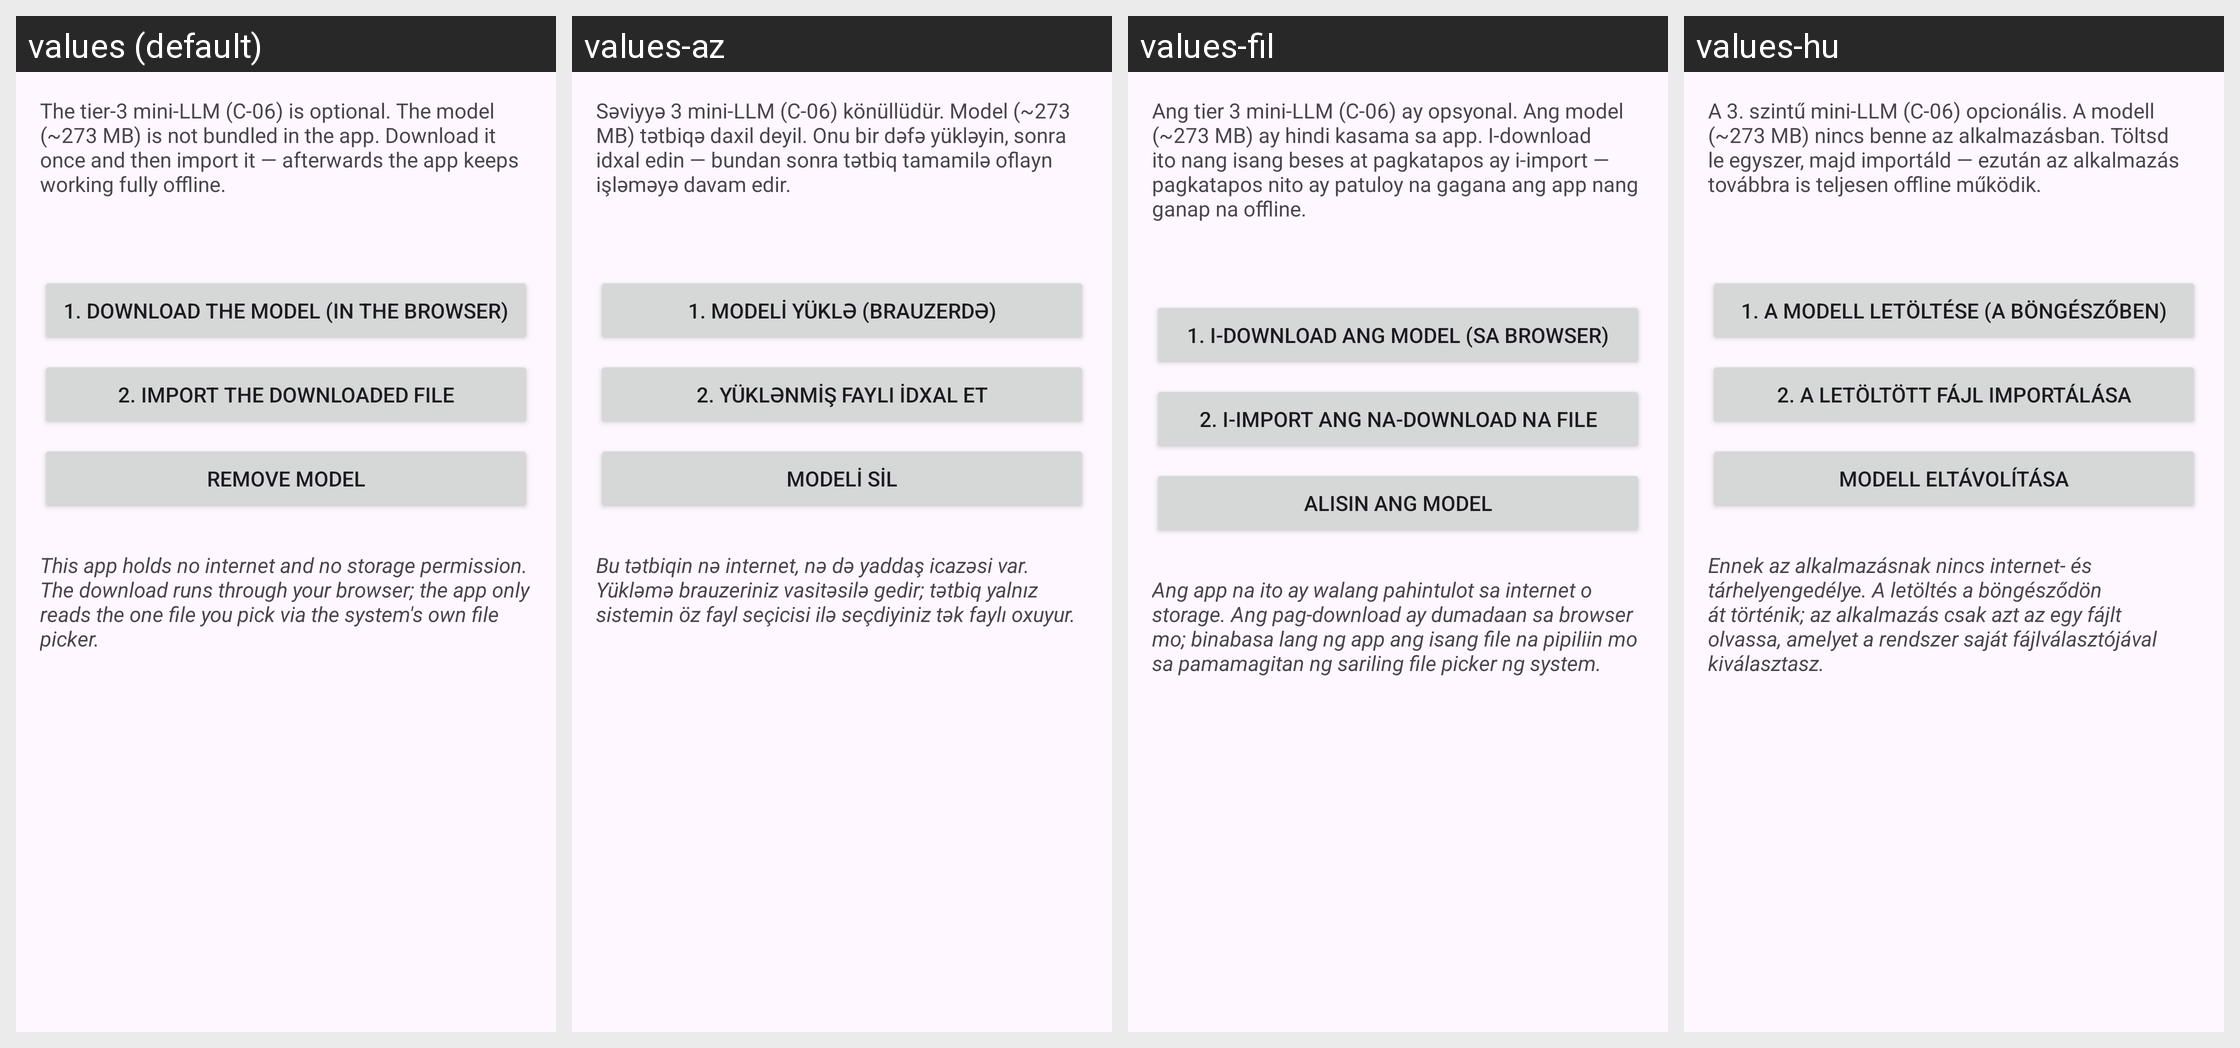

Locale-by-locale string values for the Android screen shown in this grid:
Android screen res/layout/activity_tier3_model.xml rendered under 4 locales, left to right: values (default), values-az, values-fil, values-hu. Device: Nexus 5 (rendered at 1080×1920; each locale shown at half size, 540×960, under a caption strip naming it); theme Theme.AdaptKey.
Other locales in the repository, not shown: values-bs, values-cs, values-da, values-de, values-el, values-en, values-es, values-et, values-fi, values-fr, values-hr, values-id, values-it, values-lt, values-lv, values-ms, values-nb, values-nl, values-pl, values-pt, values-ro, values-ru, values-sk, values-sr, values-sv, values-sw, values-tr, values-uk, values-uz.
Strings drawn on this screen, with the default value and each locale's value (text and hints the layout hard-codes, and strings that could not be matched under every locale, appear in the picture but are not listed):

c06_model_intro
  values: The tier-3 mini-LLM (C-06) is optional. The model (~273 MB) is not bundled in the app. Download it once and then import it — afterwards the app keeps working fully offline.
  values-az: Səviyyə 3 mini-LLM (C-06) könüllüdür. Model (~273 MB) tətbiqə daxil deyil. Onu bir dəfə yükləyin, sonra idxal edin — bundan sonra tətbiq tamamilə oflayn işləməyə davam edir.
  values-fil: Ang tier 3 mini-LLM (C-06) ay opsyonal. Ang model (~273 MB) ay hindi kasama sa app. I-download ito nang isang beses at pagkatapos ay i-import — pagkatapos nito ay patuloy na gagana ang app nang ganap na offline.
  values-hu: A 3. szintű mini-LLM (C-06) opcionális. A modell (~273 MB) nincs benne az alkalmazásban. Töltsd le egyszer, majd importáld — ezután az alkalmazás továbbra is teljesen offline működik.

c06_model_download
  values: 1. Download the model (in the browser)
  values-az: 1. Modeli yüklə (brauzerdə)
  values-fil: 1. I-download ang model (sa browser)
  values-hu: 1. A modell letöltése (a böngészőben)

c06_model_import
  values: 2. Import the downloaded file
  values-az: 2. Yüklənmiş faylı idxal et
  values-fil: 2. I-import ang na-download na file
  values-hu: 2. A letöltött fájl importálása

c06_model_remove
  values: Remove model
  values-az: Modeli sil
  values-fil: Alisin ang model
  values-hu: Modell eltávolítása

c06_model_privacy
  values: This app holds no internet and no storage permission. The download runs through your browser; the app only reads the one file you pick via the system's own file picker.
  values-az: Bu tətbiqin nə internet, nə də yaddaş icazəsi var. Yükləmə brauzeriniz vasitəsilə gedir; tətbiq yalnız sistemin öz fayl seçicisi ilə seçdiyiniz tək faylı oxuyur.
  values-fil: Ang app na ito ay walang pahintulot sa internet o storage. Ang pag-download ay dumadaan sa browser mo; binabasa lang ng app ang isang file na pipiliin mo sa pamamagitan ng sariling file picker ng system.
  values-hu: Ennek az alkalmazásnak nincs internet- és tárhelyengedélye. A letöltés a böngésződön át történik; az alkalmazás csak azt az egy fájlt olvassa, amelyet a rendszer saját fájlválasztójával kiválasztasz.
